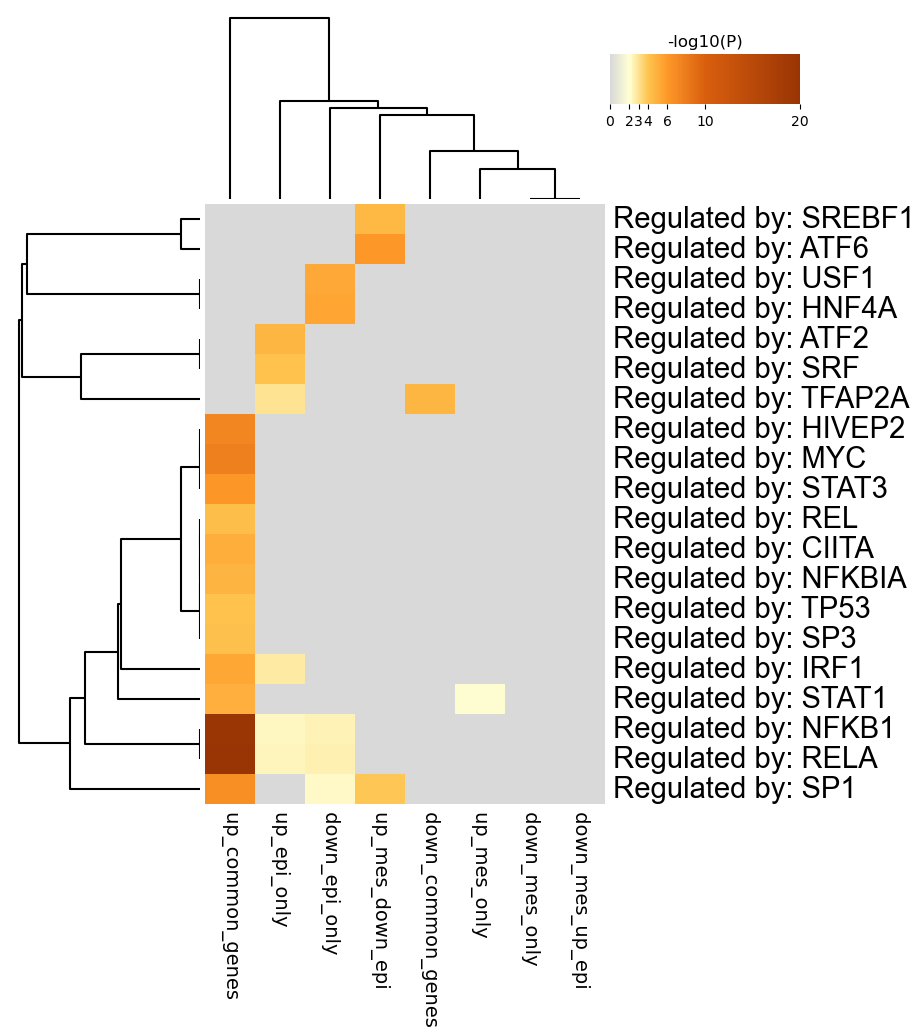

The data file committed next to this chart (first rows):
GO, Description, _LogP_down_common_genes, _LogP_down_epi_only, _LogP_down_mes_only, _LogP_down_mes_up_epi, _LogP_up_common_genes, _LogP_up_epi_only, _LogP_up_mes_down_epi, _LogP_up_mes_only
TRR01268, Regulated by: SREBF1, 0.0, 0.0, 0.0, 0.0, 0.0, 0.0, -4.575, 0.0
TRR00027, Regulated by: ATF6, 0.0, 0.0, 0.0, 0.0, 0.0, 0.0, -6.092, 0.0
TRR01512, Regulated by: USF1, 0.0, -5.299, 0.0, 0.0, 0.0, 0.0, 0.0, 0.0
TRR00500, Regulated by: HNF4A, 0.0, -5.407, 0.0, 0.0, 0.0, 0.0, 0.0, 0.0
TRR00023, Regulated by: ATF2, 0.0, 0.0, 0.0, 0.0, 0.0, -4.622, 0.0, 0.0
TRR01270, Regulated by: SRF, 0.0, 0.0, 0.0, 0.0, 0.0, -4.086, 0.0, 0.0
TRR01400, Regulated by: TFAP2A, -4.613, 0.0, 0.0, 0.0, 0.0, -3.023, 0.0, 0.0
TRR00489, Regulated by: HIVEP2, 0.0, 0.0, 0.0, 0.0, -7.274, 0.0, 0.0, 0.0
TRR00780, Regulated by: MYC, 0.0, 0.0, 0.0, 0.0, -7.715, 0.0, 0.0, 0.0
TRR01277, Regulated by: STAT3, 0.0, 0.0, 0.0, 0.0, -6.203, 0.0, 0.0, 0.0
TRR01157, Regulated by: REL, 0.0, 0.0, 0.0, 0.0, -4.261, 0.0, 0.0, 0.0
TRR00117, Regulated by: CIITA, 0.0, 0.0, 0.0, 0.0, -5.069, 0.0, 0.0, 0.0
TRR00877, Regulated by: NFKBIA, 0.0, 0.0, 0.0, 0.0, -4.713, 0.0, 0.0, 0.0
TRR01419, Regulated by: TP53, 0.0, 0.0, 0.0, 0.0, -4.117, 0.0, 0.0, 0.0
TRR01259, Regulated by: SP3, 0.0, 0.0, 0.0, 0.0, -4.19, 0.0, 0.0, 0.0
TRR00602, Regulated by: IRF1, 0.0, 0.0, 0.0, 0.0, -5.354, -2.751, 0.0, 0.0
TRR01275, Regulated by: STAT1, 0.0, 0.0, 0.0, 0.0, -4.976, 0.0, 0.0, -2.039
TRR00875, Regulated by: NFKB1, 0.0, -2.444, 0.0, 0.0, -19.76, -2.296, 0.0, 0.0
TRR01158, Regulated by: RELA, 0.0, -2.503, 0.0, 0.0, -19.97, -2.346, 0.0, 0.0
TRR01256, Regulated by: SP1, 0.0, -2.205, 0.0, 0.0, -6.707, 0.0, -3.955, 0.0
